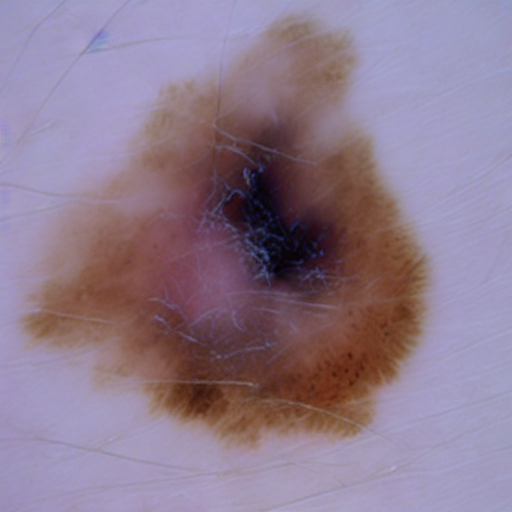
Generation parameters embedded in this image by AUTOMATIC1111 Stable Diffusion web UI or a fork of it (Forge, ...) (PNG 'parameters' text chunk):
Generate high quality malignant mole data without any blue marks 
Steps: 26, Sampler: PLMS, CFG scale: 8.5, Seed: 3479084839, Face restoration: CodeFormer, Size: 512x512, Model hash: 8d72386f9b, Model: Skin Mole_311760_lora, Version: v1.5.1